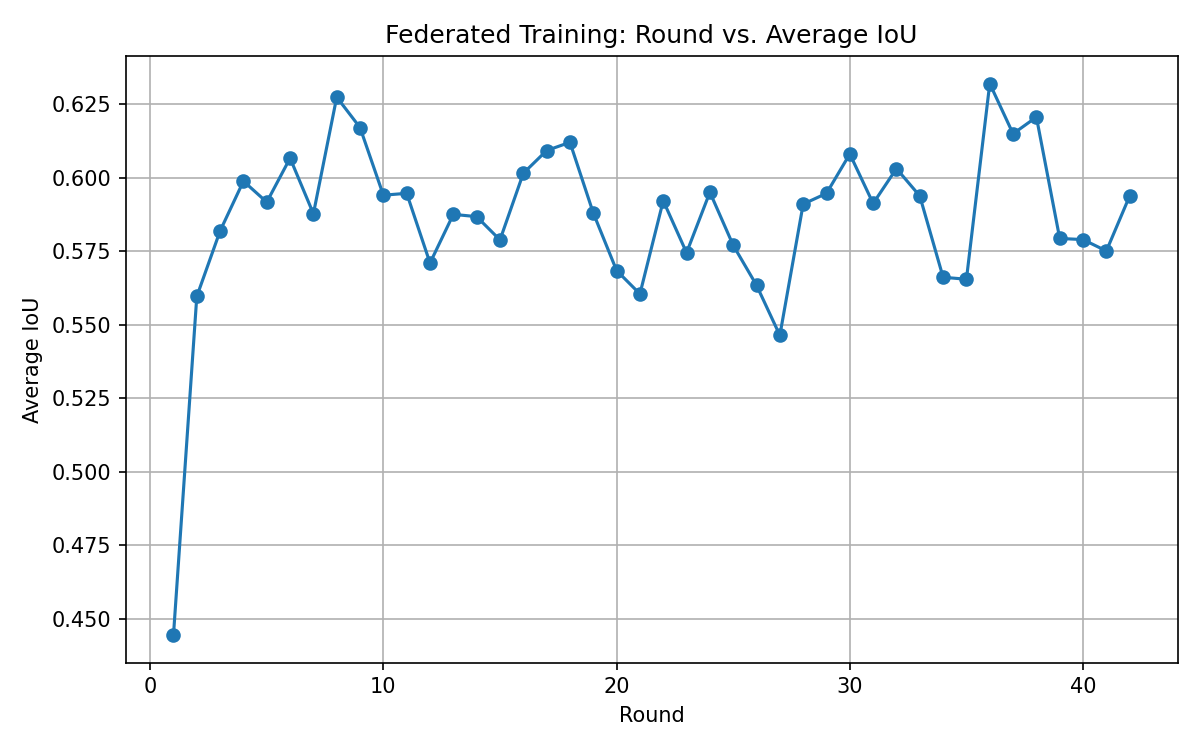

Data behind this chart, as committed beside it:
round, avg_iou, avg_loss
1, 0.4444, 1.517
2, 0.5596, 1.132
3, 0.5819, 1.01
4, 0.5988, 0.9975
5, 0.5917, 0.9833
6, 0.6066, 0.9407
7, 0.5877, 0.9428
8, 0.6274, 0.8753
9, 0.617, 0.9054
10, 0.594, 0.9521
11, 0.5947, 0.9488
12, 0.571, 1.006
13, 0.5875, 0.9499
14, 0.5867, 0.9915
15, 0.5788, 0.982
16, 0.6015, 0.917
17, 0.6092, 0.9026
18, 0.612, 0.9032
19, 0.588, 0.9526
20, 0.5684, 1.004
21, 0.5604, 1.032
22, 0.5921, 0.9629
23, 0.5745, 0.9948
24, 0.595, 0.9623
25, 0.577, 0.9813
26, 0.5634, 1.012
27, 0.5464, 1.03
28, 0.591, 0.954
29, 0.5947, 0.9395
30, 0.6081, 0.9106
31, 0.5912, 0.9437
32, 0.6031, 0.9254
33, 0.5938, 0.953
34, 0.5661, 1.016
35, 0.5654, 1.012
36, 0.632, 0.8857
37, 0.6149, 0.9147
38, 0.6206, 0.8835
39, 0.5793, 0.9597
40, 0.5789, 0.9762
41, 0.5751, 0.9745
42, 0.5938, 0.9444
